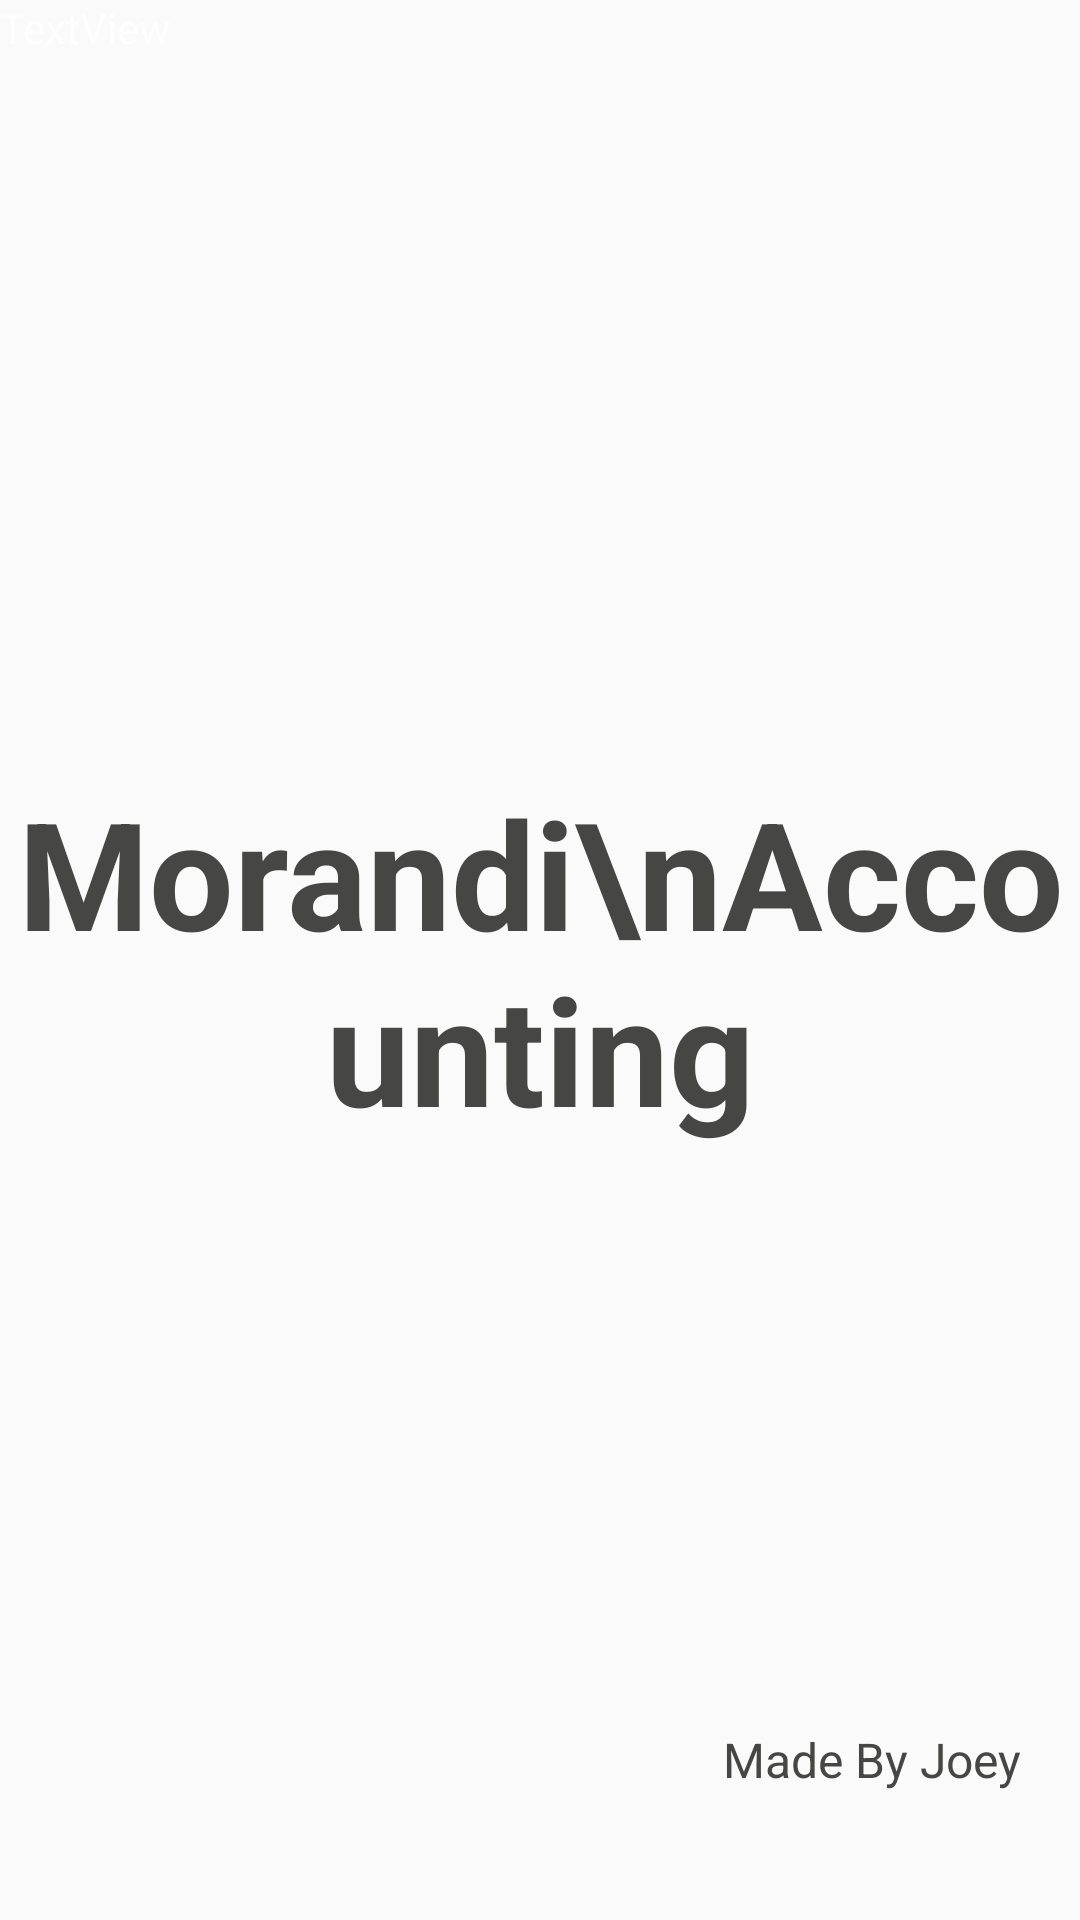

Here is an Android app screen rendered from its layout file. Give the layout XML and the strings, colors and styles it references.
<!-- AndroidManifest.xml: application theme Theme.AccountingApplication -->
<!-- res/layout/nav_header_homepage.xml -->
<?xml version="1.0" encoding="utf-8"?>
<LinearLayout xmlns:android="http://schemas.android.com/apk/res/android"
    xmlns:app="http://schemas.android.com/apk/res-auto"
    android:layout_width="match_parent"
    android:layout_height="@dimen/nav_header_height"
    android:gravity="bottom"
    android:orientation="vertical"
    android:theme="@style/ThemeOverlay.AppCompat.Dark">

    <TextView
        android:id="@+id/textView47"
        android:layout_width="match_parent"
        android:layout_height="match_parent"
        android:layout_weight="2"
        android:text="TextView" />

    <TextView
        android:id="@+id/textView45"
        android:layout_width="match_parent"
        android:layout_height="match_parent"
        android:layout_weight="0.8"
        android:gravity="center"
        android:text="Morandi\nAccounting"
        android:textColor="@color/greyish_brown"
        android:textStyle="bold"
        app:autoSizeMaxTextSize="50dp"
        app:autoSizeMinTextSize="30dp"
        app:autoSizeTextType="uniform" />

    <TextView
        android:id="@+id/textView46"
        android:layout_width="match_parent"
        android:layout_height="match_parent"
        android:layout_weight="2"
        android:gravity="center|right"
        android:text="Made By Joey     "
        android:textColor="@color/greyish_brown"
        app:autoSizeMaxTextSize="16sp"
        app:autoSizeMinTextSize="12sp"
        app:autoSizeTextType="uniform" />
</LinearLayout>
<!-- resources referenced by this layout -->
<resources>
  <color name="greyish_brown">#464644</color>
  <style name="Theme.AccountingApplication" parent="Theme.AppCompat.Light.NoActionBar">
          
          <item name="colorPrimary">@color/bar</item>
          <item name="colorPrimaryVariant">@color/bar</item>
          <item name="colorOnPrimary">@color/bar</item>
          
          <item name="colorSecondary">@color/bar</item>
          <item name="colorSecondaryVariant">@color/bar</item>
          <item name="colorOnSecondary">@color/bar</item>
          
          <item name="android:statusBarColor" tools:targetApi="l">?attr/colorPrimaryVariant</item>
          
      </style>
      //calendar
  <color name="bar">#F1D09D</color>
</resources>
